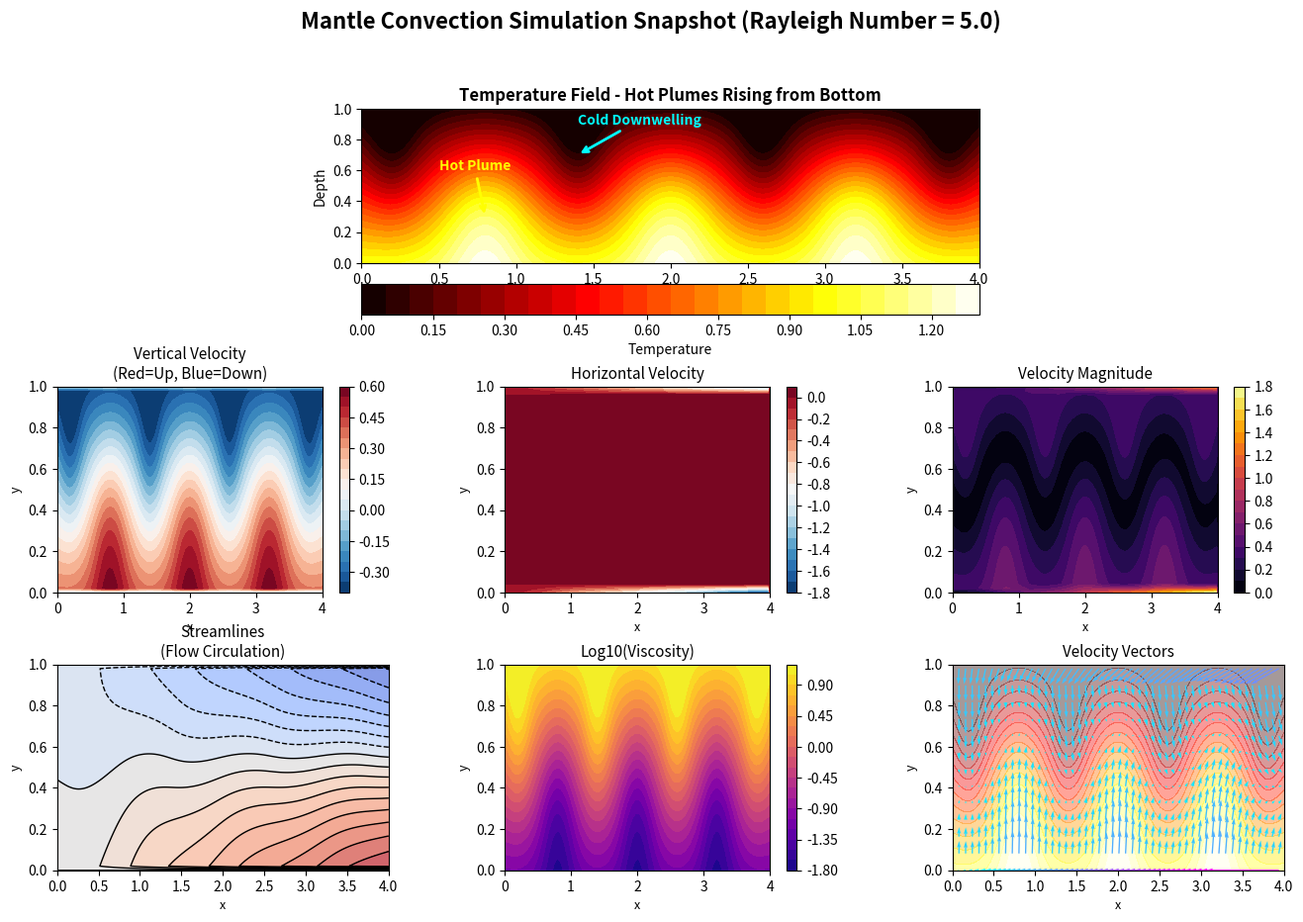

Write the Python code that produced this figure.
"""
Quick Demo: Mantle Convection Visualization
===========================================
This script creates a static visualization showing what to expect
from the full animation. Run this first to verify your setup.

Usage:
    python demo_visualization.py
"""

import numpy as np
import matplotlib.pyplot as plt
from matplotlib import gridspec
import sys

print("="*70)
print("Mantle Convection Visualization Demo")
print("="*70)
print()
print("This demo creates a static snapshot of mantle convection.")
print("For full animation, run:")
print("  python simple_plume_visualizer.py")
print("  or")
print("  python realtime_mantle_simulation.py")
print()
print("="*70)
print()

# Grid setup
nx, ny = 200, 50
aspect_ratio = 4.0
x = np.linspace(0, aspect_ratio, nx)
y = np.linspace(0, 1, ny)
X, Y = np.meshgrid(x, y)

# Create temperature field with plumes
print("Generating temperature field with thermal plumes...")
T = 1.0 - Y  # base profile: hot at bottom, cold at top

# Add hot plumes
plume_positions = [0.8, 2.0, 3.2]
for px in plume_positions:
    r = np.sqrt(((X - px) / 0.3)**2 + ((Y - 0.3) / 0.5)**2)
    T += 0.4 * np.exp(-r**2)

# Add cold downwellings
for px in [0.2, 1.4, 2.6, 3.8]:
    r = np.sqrt(((X - px) / 0.2)**2 + ((Y - 0.7) / 0.4)**2)
    T -= 0.25 * np.exp(-r**2)

T = np.clip(T, 0, 1.3)

# Approximate velocity field (buoyancy-driven)
print("Computing velocity field...")
Ra = 5.0  # Rayleigh number
v = Ra * (T - 0.5) * 0.15  # vertical velocity from buoyancy
v[0, :] = 0   # no-slip bottom
v[-1, :] = 0  # no-slip top

# Horizontal velocity from mass conservation
dv_dy = np.gradient(v, axis=0)
u = -np.cumsum(dv_dy, axis=1) * (aspect_ratio / nx)
u[:, 0] = 0
u[:, -1] = 0

vel_mag = np.sqrt(u**2 + v**2)

# Approximate viscosity (temperature-dependent)
print("Computing viscosity field...")
eta = np.exp(-5 * (T - 0.5))  # lower viscosity for hot material
eta = np.clip(eta, 0.01, 100)

# Create visualization
print("Creating visualization...")
fig = plt.figure(figsize=(16, 10))
fig.suptitle('Mantle Convection Simulation Snapshot (Rayleigh Number = 5.0)',
             fontsize=16, fontweight='bold')

gs = gridspec.GridSpec(3, 3, figure=fig, hspace=0.35, wspace=0.35)

# 1. Temperature field - Main view
ax1 = fig.add_subplot(gs[0, :])
im1 = ax1.contourf(X, Y, T, levels=25, cmap='hot')
ax1.set_title('Temperature Field - Hot Plumes Rising from Bottom',
              fontsize=12, fontweight='bold')
ax1.set_xlabel('Horizontal Distance', fontsize=10)
ax1.set_ylabel('Depth', fontsize=10)
ax1.set_aspect('equal')
cbar1 = plt.colorbar(im1, ax=ax1, orientation='horizontal', pad=0.1)
cbar1.set_label('Temperature', fontsize=10)

# Add annotations for plumes
ax1.annotate('Hot Plume', xy=(0.8, 0.3), xytext=(0.5, 0.6),
            arrowprops=dict(arrowstyle='->', color='yellow', lw=2),
            fontsize=10, color='yellow', fontweight='bold')
ax1.annotate('Cold Downwelling', xy=(1.4, 0.7), xytext=(1.4, 0.9),
            arrowprops=dict(arrowstyle='->', color='cyan', lw=2),
            fontsize=10, color='cyan', fontweight='bold')

# 2. Vertical velocity (upwelling/downwelling)
ax2 = fig.add_subplot(gs[1, 0])
im2 = ax2.contourf(X, Y, v, levels=20, cmap='RdBu_r')
ax2.set_title('Vertical Velocity\n(Red=Up, Blue=Down)', fontsize=11)
ax2.set_xlabel('x', fontsize=9)
ax2.set_ylabel('y', fontsize=9)
plt.colorbar(im2, ax=ax2)

# 3. Horizontal velocity
ax3 = fig.add_subplot(gs[1, 1])
im3 = ax3.contourf(X, Y, u, levels=20, cmap='RdBu_r')
ax3.set_title('Horizontal Velocity', fontsize=11)
ax3.set_xlabel('x', fontsize=9)
ax3.set_ylabel('y', fontsize=9)
plt.colorbar(im3, ax=ax3)

# 4. Velocity magnitude
ax4 = fig.add_subplot(gs[1, 2])
im4 = ax4.contourf(X, Y, vel_mag, levels=20, cmap='inferno')
ax4.set_title('Velocity Magnitude', fontsize=11)
ax4.set_xlabel('x', fontsize=9)
ax4.set_ylabel('y', fontsize=9)
plt.colorbar(im4, ax=ax4)

# 5. Streamlines
ax5 = fig.add_subplot(gs[2, 0])
psi = np.cumsum(v, axis=1) * (aspect_ratio / nx)
ax5.contour(X, Y, psi, levels=15, colors='black', linewidths=1)
ax5.contourf(X, Y, psi, levels=15, cmap='coolwarm', alpha=0.7)
ax5.set_title('Streamlines\n(Flow Circulation)', fontsize=11)
ax5.set_xlabel('x', fontsize=9)
ax5.set_ylabel('y', fontsize=9)

# 6. Viscosity field
ax6 = fig.add_subplot(gs[2, 1])
im6 = ax6.contourf(X, Y, np.log10(eta), levels=20, cmap='plasma')
ax6.set_title('Log10(Viscosity)', fontsize=11)
ax6.set_xlabel('x', fontsize=9)
ax6.set_ylabel('y', fontsize=9)
plt.colorbar(im6, ax=ax6)

# 7. Velocity vectors on temperature
ax7 = fig.add_subplot(gs[2, 2])
ax7.contourf(X, Y, T, levels=20, cmap='hot', alpha=0.4)
skip = 4
ax7.quiver(X[::skip, ::skip], Y[::skip, ::skip],
          u[::skip, ::skip], v[::skip, ::skip],
          vel_mag[::skip, ::skip], cmap='cool', scale=8, width=0.004)
ax7.set_title('Velocity Vectors', fontsize=11)
ax7.set_xlabel('x', fontsize=9)
ax7.set_ylabel('y', fontsize=9)

plt.tight_layout()

# Save figure
output_file = 'mantle_convection_demo.png'
plt.savefig(output_file, dpi=200, bbox_inches='tight')
print(f"✓ Visualization saved to {output_file}")
print()

# Display
print("Displaying visualization...")
print("Close the window to exit.")
print()
plt.show()

print("="*70)
print("Demo complete!")
print()
print("Next steps:")
print("  1. Run 'python simple_plume_visualizer.py' for interactive animation")
print("  2. Or run 'python realtime_mantle_simulation.py' for neural network mode")
print("  3. See VISUALIZATION_GUIDE.md for full documentation")
print("="*70)
